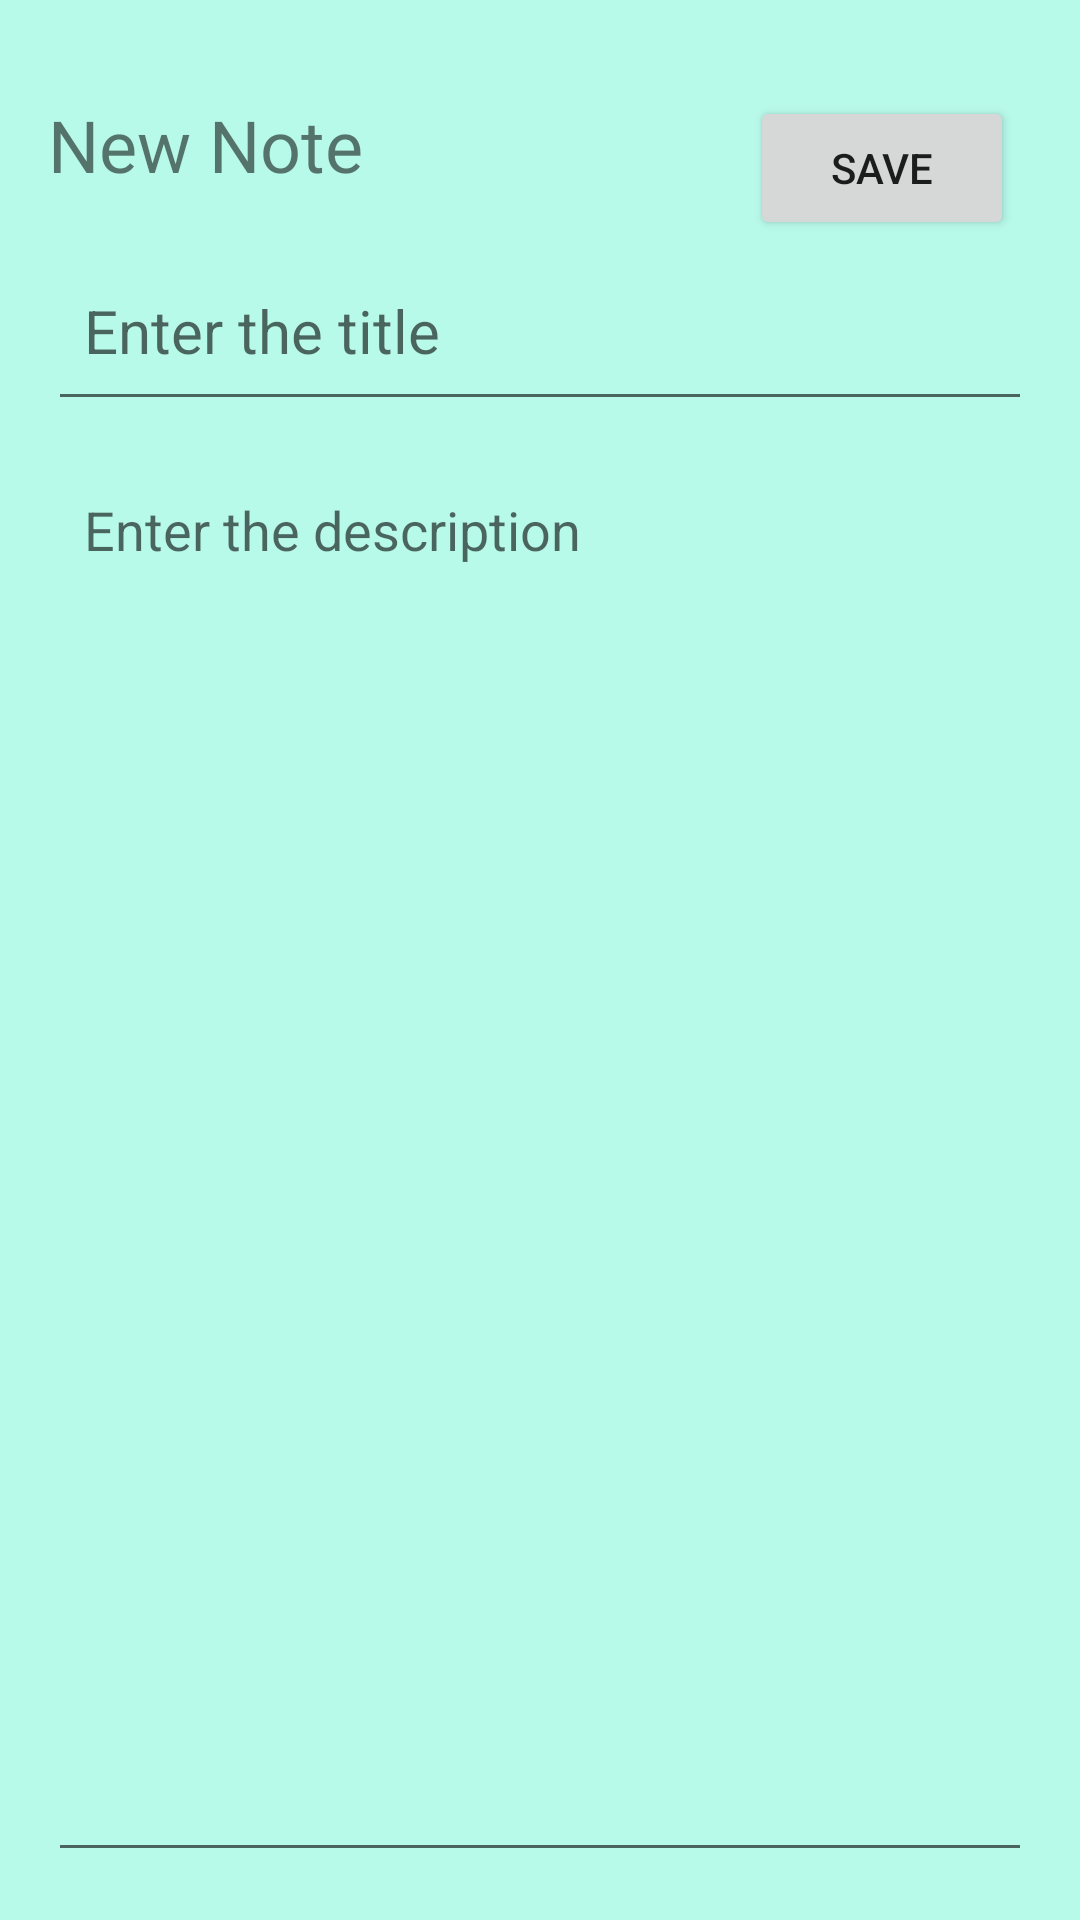

Reconstruct the res/layout file that produces this screen, plus the resources it refers to.
<!-- AndroidManifest.xml: application theme Theme.WriterNoteApp -->
<!-- res/layout/activity_notes_new_note.xml -->
<?xml version="1.0" encoding="utf-8"?>
<RelativeLayout
    xmlns:android="http://schemas.android.com/apk/res/android"
    xmlns:app="http://schemas.android.com/apk/res-auto"
    xmlns:tools="http://schemas.android.com/tools"
    android:id="@+id/main"
    android:layout_width="match_parent"
    android:layout_height="match_parent"
    android:background="#B8FAEA"
    android:padding="16dp"
    tools:context=".Notes_NewNote">

    <TextView
        android:id="@+id/tvNewNote"
        android:layout_width="wrap_content"
        android:layout_height="wrap_content"
        android:layout_alignParentTop="true"
        android:layout_marginTop="16dp"
        android:text="New Note"
        android:textSize="24sp" />

    <Button
        android:id="@+id/btnSave"
        android:layout_width="wrap_content"
        android:layout_height="wrap_content"
        android:text="Save"
        android:layout_alignParentEnd="true"
        android:layout_alignTop="@+id/tvNewNote"
        android:layout_marginEnd="6dp" />

    <EditText
        android:id="@+id/etNoteTitle"
        android:layout_width="match_parent"
        android:layout_height="60dp"
        android:hint="Enter the title"
        android:padding="12dp"
        android:textSize="20sp"
        android:layout_below="@+id/tvNewNote"
        android:layout_marginTop="16dp"
        android:maxLines="1" />

    <EditText
        android:id="@+id/etNoteContent"
        android:layout_width="match_parent"
        android:layout_height="match_parent"
        android:hint="Enter the description"
        android:gravity="top"
        android:padding="12dp"
        android:textSize="18sp"
        android:layout_below="@id/etNoteTitle"
        android:layout_marginTop="12dp" />

</RelativeLayout>
<!-- resources referenced by this layout -->
<resources>
  <style name="Theme.WriterNoteApp" parent="Base.Theme.WriterNoteApp" />
  <style name="Base.Theme.WriterNoteApp" parent="Theme.MaterialComponents.DayNight.DarkActionBar">
          
          
      </style>
</resources>
